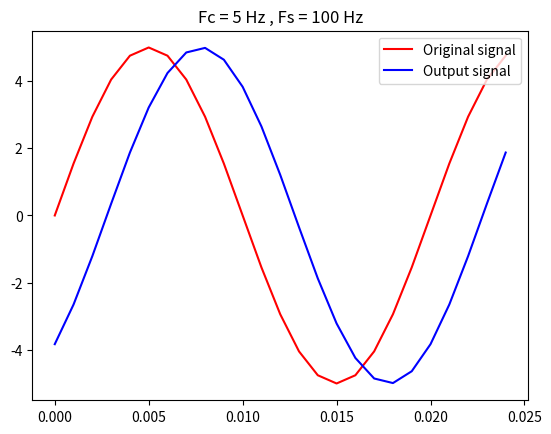

Write Python code to recreate this figure.
from scipy import signal
import numpy as np
import matplotlib.pyplot as plt

if __name__ == '__main__':
    fs = 100
    b = 0.1
    a = 0.1
    sys1 = signal.TransferFunction([0.8, 0.0], [1, -0.2], dt = 0.01)
    
    fs = 100
    fc = 5
    f = fc/fs
    A = 5
    t = np.arange(0,0.025, 1/(fs*10))
    Signal = np.sin(np.arange(t.shape[0])*2*np.pi*f)*A
    # Outputsignal = signal.lfilter(sys1.num, sys1.den, x = Signal)
    Outputsignal = np.sin(np.arange(t.shape[0])*2*np.pi*f - 50*np.pi/180)*A
    
    
    figure3 = plt.figure()
    plt.title('Fc = {0} Hz , Fs = {1} Hz'.format(fc, fs))
    plt.plot(t,Signal, 'r-', label = 'Original signal')
    plt.plot(t,Outputsignal, 'b-', label = 'Output signal')
    
    plt.legend(loc = 'upper right')

